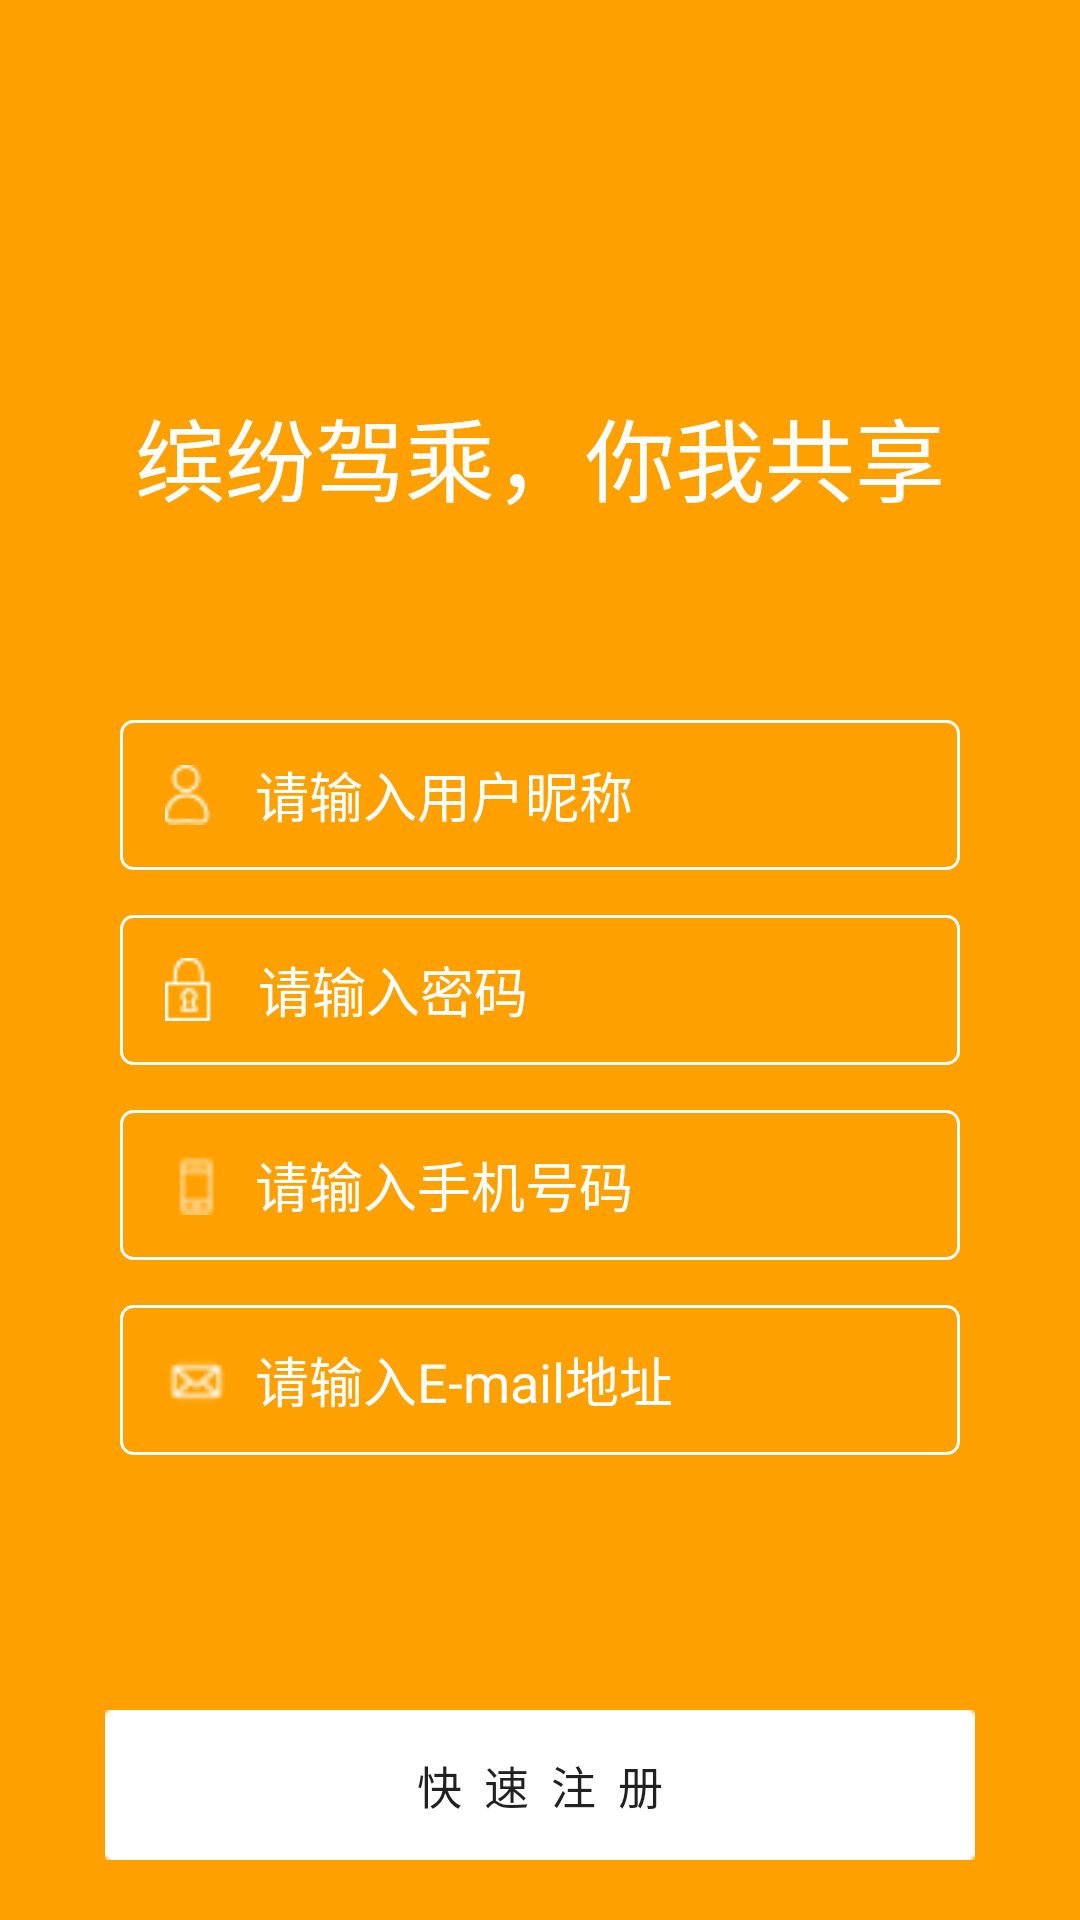

The Android layout XML behind this screen, and the referenced resources:
<!-- AndroidManifest.xml: application theme Theme.AppCompat.Light.NoActionBar -->
<!-- res/layout/layout_register_activity.xml -->
<?xml version="1.0" encoding="utf-8"?>
<RelativeLayout xmlns:android="http://schemas.android.com/apk/res/android"
    android:layout_width="match_parent"
    android:layout_height="match_parent"
    android:background="#FEA100">

    <include layout="@layout/layout_app_info" />

    <LinearLayout
        android:layout_width="match_parent"
        android:layout_height="wrap_content"
        android:layout_marginTop="240dp"
        android:orientation="vertical">

        <EditText
            android:id="@+id/edit_register_nickname"
            style="@style/EditTextItem"
            android:drawableLeft="@drawable/icon_username"
            android:hint="请输入用户昵称"
            android:inputType="textPersonName" />

        <EditText
            android:id="@+id/edit_register_password"
            style="@style/EditTextItem"
            android:drawableLeft="@drawable/icon_password"
            android:hint="请输入密码"
            android:inputType="textPassword" />

        <EditText
            android:id="@+id/edit_register_phone"
            style="@style/EditTextItem"
            android:drawableLeft="@drawable/icon_phone"
            android:drawablePadding="10dp"
            android:hint="请输入手机号码"
            android:inputType="phone" />

        <EditText
            android:id="@+id/edit_register_email"
            style="@style/EditTextItem"
            android:drawableLeft="@drawable/icon_email"
            android:drawablePadding="10dp"
            android:hint="请输入E-mail地址"
            android:inputType="textEmailAddress" />

    </LinearLayout>

    <Button
        android:id="@+id/button_user_register"
        style="@style/CommonButton"
        android:layout_width="wrap_content"
        android:text="快  速  注  册" />

</RelativeLayout>
<!-- res/layout/layout_app_info.xml (included above) -->
<?xml version="1.0" encoding="utf-8"?>
<RelativeLayout xmlns:android="http://schemas.android.com/apk/res/android"
    android:layout_width="match_parent"
    android:layout_height="wrap_content">

    <TextView
        android:layout_width="wrap_content"
        android:layout_height="wrap_content"
        android:layout_centerHorizontal="true"
        android:layout_marginTop="130dp"
        android:text="缤纷驾乘，你我共享"
        android:textColor="#FFFFFF"
        android:textSize="30sp" />

</RelativeLayout>
<!-- resources referenced by this layout -->
<resources>
  <!-- drawable icon_email: png bitmap (drawable, 616 bytes) -->
  <!-- drawable icon_password: png bitmap (drawable, 436 bytes) -->
  <!-- drawable icon_phone: png bitmap (drawable, 475 bytes) -->
  <!-- drawable icon_username: png bitmap (drawable, 426 bytes) -->
  <style name="CommonButton">
          <item name="android:layout_height">wrap_content</item>
          <item name="android:layout_alignParentBottom">true</item>
          <item name="android:layout_centerHorizontal">true</item>
          <item name="android:layout_marginBottom">20dp</item>
          <item name="android:background">@drawable/button_login_register</item>
          <item name="android:textSize">15sp</item>
      </style>
  <style name="EditTextItem">
          <item name="android:layout_width">match_parent</item>
          <item name="android:layout_height">50dp</item>
          <item name="android:layout_marginBottom">15dp</item>
          <item name="android:layout_marginLeft">40dp</item>
          <item name="android:layout_marginRight">40dp</item>
          <item name="android:background">@drawable/shape_edittext</item>
          <item name="android:paddingLeft">15dp</item>
          <item name="android:textColorHint">#FFFFFF</item>
          <item name="android:drawablePadding">15dp</item>
      </style>
  <!-- drawable button_login_register: png bitmap (drawable, 547 bytes) -->
  <!-- drawable shape_edittext (drawable) -->
  <?xml version="1.0" encoding="utf-8"?>
  <shape xmlns:android="http://schemas.android.com/apk/res/android">
      <corners android:radius="4dp" />
      <stroke
          android:width="1dp"
          android:color="#FFFFFF" />
  </shape>
</resources>
